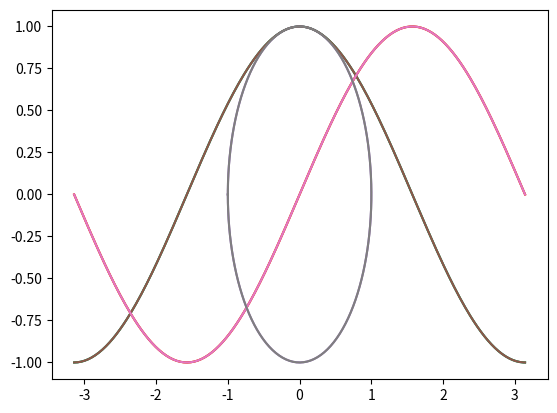
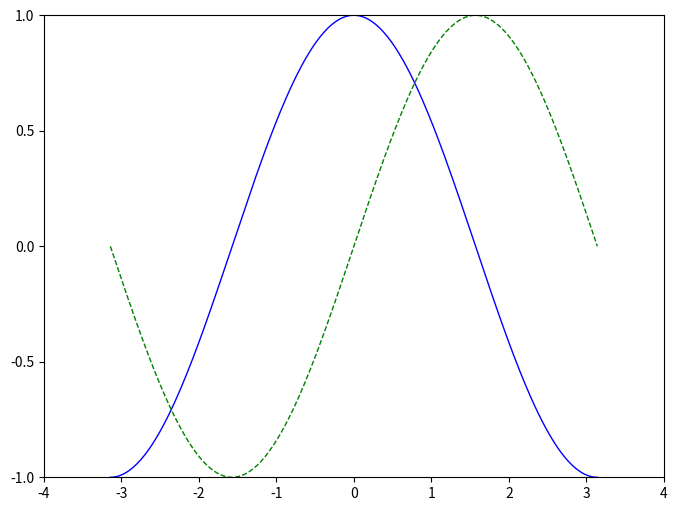

Write the Python code that produced these figures, in order. (Note: this script raises an exception after producing the figures.)
%matplotlib inline

import numpy as np

from matplotlib import pyplot as plt

quick_example = np.linspace(start = 0, stop = 100, num = 5)

quick_example = np.linspace(start = 0, stop = 100, num = 5)

print(type(quick_example))
print(quick_example)

np.pi

# generate an array from negative pi to pi using numpy
x_array = np.linspace(-np.pi, np.pi, 256, endpoint=True)

print(type(x_array))
print(x_array)

# generate the cosines and sines of x_array values
cos_x_array = np.cos(x_array)
sin_x_array = np.sin(x_array)

# use maplotlib plot to chart cosine and sine for each x_array value
plt.plot(x_array, cos_x_array)  # the blue (default 1st color) line in the chart 
plt.plot(x_array, sin_x_array)  # the orange (default 2nd color) line in the chart

# Show the plot as a result on the default screen
plt.show()

# use maplotlib plot to chart cosine each x_array value
plt.plot(x_array, cos_x_array)  # what was the blue line in the compound chart 

# Show the plot as a result on the default screen
plt.show()

# use maplotlib plot to chart sine each x_array value
plt.plot(x_array, sin_x_array)  # what was the orange line in the compound chart

# Show the plot as a result on the default screen
plt.show()

# use maplotlib plot to chart sine vs. cosine of each x_array value
plt.plot(cos_x_array, sin_x_array)  # different x-axis than x_array

# Show the plot as a result on the default screen
plt.show()

# use maplotlib plot to chart cosine and sine for each x_array value  
# along with a plot of the x_array cosines and sines as x and y, respectively
plt.plot(x_array, cos_x_array)      # the blue line in the chart 
plt.plot(x_array, sin_x_array)      # the orange line in the chart 
plt.plot(cos_x_array, sin_x_array)  # the green line in the chart

plt.show()

# look at the result of this `np.linspace()` before working with customizations
look_at_xticks = np.linspace(-4, 4, 9, endpoint=True)
print('xticks will be ', look_at_xticks)

# look at the result of this `np.linspace()` before working with customizations
look_at_yticks = np.linspace(-1, 1, 5, endpoint=True)
print('yticks will be ', look_at_yticks)

# Create a figure of size 8x6 (WidthxHeight) inches, 80 dots per inch (DPI)
plt.figure(figsize=(8, 6), dpi=80)

# Create a new subplot in a grid of 1x1 (RowsxColumns) are arg1, arg2
# arg3 is the subplot index number (position in the grid, top to right)
plt.subplot(1, 1, 1)

# Plot cosine with a blue continuous line of width 1 (pixels)
plt.plot(x_array, cos_x_array, color="blue", linewidth=1.0, linestyle="-")


# Plot sine with a green dashed line of width 1 (pixels)
plt.plot(x_array, sin_x_array, color="green", linewidth=1.0, linestyle="--")
# or... (uncomment scaffolded statement and comment line above)
# Plot sine with a red continuous line of width 2 (pixels)
# plt.plot(x_array, sin_x_arrary, color="red", linewidth=2.0, linestyle="-")

# Set x-axis value limits
plt.xlim(-4.0, 4.0)

# Set x-axis ticks (placement of tick marks on x-axis)
plt.xticks(np.linspace(-4, 4, 9, endpoint=True))

# Set y-axis value limits
plt.ylim(-1.0, 1.0)

# Set y-axis ticks (placement of tick marls on y-axis)
plt.yticks(np.linspace(-1, 1, 5, endpoint=True))

# Save figure as a PNG graphic file using 72 dots per inch
# comment out the following line if no `/content/` folder available
plt.savefig("/content/class_09_exercise.png", dpi=72)

# Show the plot as a result on the default screen
plt.show()

# Create a figure of size 8x6 (WidthxHeight) inches, 80 dots per inch (DPI)
plt.figure(figsize=(8, 6), dpi=80)

# Create a new subplot in a grid of 1x1 (RowsxColumns) are arg1, arg2
# arg3 is the subplot index number (position in the grid, top to right)
plt.subplot(1, 1, 1)

# Plot cosine with a blue continuous line of width 2 (pixels)
plt.plot(x_array, cos_x_array, color="blue", linewidth=2.0, linestyle="-")
# Plot sine with a red dashed line of width 2 (pixels)
plt.plot(x_array, sin_x_array, color="red", linewidth=2.0, linestyle="--")

# set x-axis tick marks
plt.xticks([-np.pi, -np.pi/2, 0, np.pi/2, np.pi])  # a list of values for ticks
# set y-axis tick marks
plt.yticks([-1, 0, +1])    # a list of values for ticks

# Show the plot as a result on the default screen
plt.show()

# Create a figure of size 8x6 (WidthxHeight) inches, 80 dots per inch (DPI)
plt.figure(figsize=(8, 6), dpi=80)

# Create a new subplot in a grid of 1x1 (RowsxColumns) are arg1, arg2
# arg3 is the subplot index number (position in the grid, top to right)
plt.subplot(1, 1, 1)

# Plot cosine with a blue continuous line of width 2 (pixels)
plt.plot(x_array, cos_x_array, color="blue", linewidth=2.0, linestyle="-")
# Plot sine with a red dashed line of width 2 (pixels)
plt.plot(x_array, sin_x_array, color="red", linewidth=2.0, linestyle="--")

# # #
# set x-axis tick marks with specified labels on tick values
plt.xticks([-np.pi, -np.pi/2, 0, np.pi/2, np.pi],
          [r'$-\pi$', r'$-\pi/2$', r'$0$', r'$+\pi/2$', r'$+\pi$'])
# set y-axis tick marks with specified labels on tick values
plt.yticks([-1, 0, +1],
          [r'$-1$', r'$0$', r'$+1$'])
# # #

# Show the plot as a result on the default screen
plt.show()

# Create a figure of size 8x6 (WidthxHeight) inches, 80 dots per inch (DPI)
plt.figure(figsize=(8, 6), dpi=80) 

# Create a new subplot in a grid of 1x1 (RowsxColumns) are arg1, arg2
# arg3 is the subplot index number (position in the grid, top to right)
plt.subplot(1, 1, 1)

# Plot cosine with a blue continuous line of width 2 (pixels)
plt.plot(x_array, cos_x_array, color="blue", linewidth=2.0, linestyle="-")
# Plot sine with a red dashed line of width 2 (pixels)
plt.plot(x_array, sin_x_array, color="red", linewidth=2.0, linestyle="--")

# set x-axis tick marks with specified labels on tick values
plt.xticks([-np.pi, -np.pi/2, 0, np.pi/2, np.pi],
          [r'$-\pi$', r'$-\pi/2$', r'$0$', r'$+\pi/2$', r'$+\pi$'])
# set y-axis tick marks with specified labels on tick values
plt.yticks([-1, 0, +1],
          [r'$-1$', r'$0$', r'$+1$'])

# moving the spines to 0,0 and placing ticks relative to the spines
ax = plt.gca()  # gca stands for 'get current axis'
ax.spines['right'].set_color('none')
ax.spines['top'].set_color('none')
ax.xaxis.set_ticks_position('bottom')
ax.spines['bottom'].set_position(('data',0))
ax.yaxis.set_ticks_position('left')
ax.spines['left'].set_position(('data',0))

# Show the plot as a result on the default screen
plt.show()

# Create a figure of size 8x6 (WidthxHeight) inches, 80 dots per inch (DPI)
plt.figure(figsize=(8, 6), dpi=80)

# Create a new subplot in a grid of 1x1 (RowsxColumns) are arg1, arg2
# arg3 is the subplot index number (position in the grid, top to right)
plt.subplot(1, 1, 1)

# Plot cosine with a blue continuous line of width 2 (pixels) ### add label for legend!
plt.plot(x_array, cos_x_array, color="blue", linewidth=2.0, linestyle="-", label="cosine")
# Plot sine with a red dashed line of width 2 (pixels) ### add label for legend!
plt.plot(x_array, sin_x_array, color="red", linewidth=2.0, linestyle="--", label="sine")

# inserting a legend in the upper-left of the plot
plt.legend(loc='upper left')

# set x-axis tick marks with specified labels on tick values
plt.xticks([-np.pi, -np.pi/2, 0, np.pi/2, np.pi],
          [r'$-\pi$', r'$-\pi/2$', r'$0$', r'$+\pi/2$', r'$+\pi$'])
# set y-axis tick marks with specified labels on tick values
plt.yticks([-1, 0, +1],
          [r'$-1$', r'$0$', r'$+1$'])

# moving the spines to 0,0 and placing ticks relative to the spines
ax = plt.gca()  # gca stands for 'get current axis'
ax.spines['right'].set_color('none')
ax.spines['top'].set_color('none')
ax.xaxis.set_ticks_position('bottom')
ax.spines['bottom'].set_position(('data',0))
ax.yaxis.set_ticks_position('left')
ax.spines['left'].set_position(('data',0))

# Show the plot as a result on the default screen
plt.show()

# print of the annotation text 

# Create a figure of size 8x6 (WidthxHeight) inches, 80 dots per inch (DPI)
plt.figure(figsize=(8, 6), dpi=80)

# Create a new subplot in a grid of 1x1 (RowsxColumns) are arg1, arg2
# arg3 is the subplot index number (position in the grid, top to right)
plt.subplot(1, 1, 1)

# Plot cosine with a blue continuous line of width 1 (pixels) ### add label for legend!
plt.plot(x_array, cos_x_array, color="blue", linewidth=1.0, linestyle="-", label="cosine")
# Plot sine with a red dashed line of width 2 (pixels) ### add label for legend!
plt.plot(x_array, sin_x_array, color="red", linewidth=2.0, linestyle="--", label="sine")


# inserting a legend in the upper-left of the plot
plt.legend(loc='upper left')


# set x-axis tick marks with specified labels on tick values
plt.xticks([-np.pi, -np.pi/2, 0, np.pi/2, np.pi],
          [r'$-\pi$', r'$-\pi/2$', r'$0$', r'$+\pi/2$', r'$+\pi$'])
# set y-axis tick marks with specified labels on tick values
plt.yticks([-1, 0, +1],
          [r'$-1$', r'$0$', r'$+1$'])

# moving the spines to 0,0 and placing ticks relative to the spines
ax = plt.gca()  # gca stands for 'get current axis'
ax.spines['right'].set_color('none')
ax.spines['top'].set_color('none')
ax.xaxis.set_ticks_position('bottom')
ax.spines['bottom'].set_position(('data',0))
ax.yaxis.set_ticks_position('left')
ax.spines['left'].set_position(('data',0))


# # # 

# adding annotation: dashed blue line 
t = 2 * np.pi / 3
plt.plot([t, t], [0, np.cos(t)], color='blue', linewidth=2.5, linestyle="--")
plt.scatter([t, ], [np.cos(t), ], 50, color='blue')

# adding annotation: 1 over 2 with arrow pointer
plt.annotate(r'$cos(\frac{2\pi}{3})=-\frac{1}{2}$',
             xy=(t, np.cos(t)), xycoords='data',
             xytext=(-90, -50), textcoords='offset points', fontsize=16,
             arrowprops=dict(arrowstyle="->", connectionstyle="arc3,rad=.2"))

# adding line: dashed red line 
plt.plot([t, t],[0, np.sin(t)], color='red', linewidth=2.5, linestyle="--")
plt.scatter([t, ],[np.sin(t), ], 50, color='red')

# adding annotation: sqrt of 3 over 2 with arrow pointer 
plt.annotate(r'$sin(\frac{2\pi}{3})=\frac{\sqrt{3}}{2}$',
             xy=(t, np.sin(t)), xycoords='data',
             xytext=(+10, +30), textcoords='offset points', fontsize=16,
             arrowprops=dict(arrowstyle="->", connectionstyle="arc3,rad=.2")) 

# # #

# Show the plot as a result on the default screen
plt.show()

# Create a figure of size 8x6 (WidthxHeight) inches, 80 dots per inch (DPI)
plt.figure(figsize=(8, 6), dpi=80)

# Create a new subplot in a grid of 1x1 (RowsxColumns) are arg1, arg2
# arg3 is the subplot index number (position in the grid, top to right)
plt.subplot(1, 1, 1)

# Plot cosine with a blue continuous line of width 1 (pixels) ### add label for legend!
plt.plot(x_array, cos_x_array, color="blue", linewidth=1.0, linestyle="-", label="cosine")
# Plot sine with a red dashed line of width 2 (pixels) ### add label for legend!
plt.plot(x_array, sin_x_array, color="red", linewidth=2.0, linestyle="--", label="sine")


# inserting a legend in the upper-left of the plot
plt.legend(loc='upper left')


# set x-axis tick marks with specified labels on tick values
plt.xticks([-np.pi, -np.pi/2, 0, np.pi/2, np.pi],
          [r'$-\pi$', r'$-\pi/2$', r'$0$', r'$+\pi/2$', r'$+\pi$'])
# set y-axis tick marks with specified labels on tick values
plt.yticks([-1, 0, +1],
          [r'$-1$', r'$0$', r'$+1$'])

# moving the spines to 0,0 and placing ticks relative to the spines
ax = plt.gca()  # gca stands for 'get current axis'
ax.spines['right'].set_color('none')
ax.spines['top'].set_color('none')
ax.xaxis.set_ticks_position('bottom')
ax.spines['bottom'].set_position(('data',0))
ax.yaxis.set_ticks_position('left')
ax.spines['left'].set_position(('data',0))

# adding annotation: dashed blue line 
t = 2 * np.pi / 3
plt.plot([t, t], [0, np.cos(t)], color='blue', linewidth=2.5, linestyle="--")
plt.scatter([t, ], [np.cos(t), ], 50, color='blue')

# adding annotation: 1 over 2 with arrow pointer
plt.annotate(r'$cos(\frac{2\pi}{3})=-\frac{1}{2}$',
             xy=(t, np.cos(t)), xycoords='data',
             xytext=(-90, -50), textcoords='offset points', fontsize=16,
             arrowprops=dict(arrowstyle="->", connectionstyle="arc3,rad=.2"))

# adding line: dashed red line 
plt.plot([t, t],[0, np.sin(t)], color='red', linewidth=2.5, linestyle="--")
plt.scatter([t, ],[np.sin(t), ], 50, color='red')

# adding annotation: sqrt of 3 over 2 with arrow pointer 
plt.annotate(r'$sin(\frac{2\pi}{3})=\frac{\sqrt{3}}{2}$',
             xy=(t, np.sin(t)), xycoords='data',
             xytext=(+10, +30), textcoords='offset points', fontsize=16,
             arrowprops=dict(arrowstyle="->", connectionstyle="arc3,rad=.2")) 

# Re-using and revising the y-axis limits we had set earlier
# Set y-axis value limits
plt.ylim(-1.10, 1.25)

# Adding a title
plt.title("Cosine and Sine from -pi to pi", fontsize=12)

# Show the plot as a result on the default screen
plt.show()

plt.close(1)     # closes figure 1

# creating the dataset as a dictionary of classes : enrollment
enrollment_data = {'C':20, 'C++':15, 'Java':30,
        'Python':35}    

# creating a list of courses as the categorical variable (x axis or horizontal)
courses = list(enrollment_data.keys())

# creating a list of enrollemnt values as the bar heights (values for y axis)
enrollment = list(enrollment_data.values())

print(enrollment_data)
print(courses)
print(enrollment)

fig = plt.figure(figsize = (10, 5))
 
# creating the bar plot with (categories, values, bar color, bar width)
plt.bar(courses, enrollment, color ='blue',
        width = 0.75)

# x axis label  
plt.xlabel("Course types offered")

# y axis label
plt.ylabel("Number of students enrolled")

# plot title text
plt.title("Students Enrolled by Course Type")

# display the 1x1 figure
plt.show()

fig = plt.figure(figsize = (10, 5))
 
# creating the bar plot with (categories, values, bar color, bar width)
plt.bar(courses, enrollment, color ='blue',
        width = 0.75)

# x axis label  
plt.xlabel("Course types offered")

# y axis label
plt.ylabel("Number of students enrolled")

# building a legend from a dictionary of labels and colors
legend_colors_dict = {'enrollment' : 'blue', 'capacity' : 'red'}
legend_label_lst = list(legend_colors_dict.keys())
# the Rectangle object creates an icon for the color associated with each label
legend_line_lst = [plt.Rectangle((0,0),1,1, color=legend_colors_dict[label]) for label in legend_label_lst]
plt.legend(legend_line_lst, legend_label_lst, loc='upper left')

# plot title text
plt.title("Students Enrolled by Course Type")

# display the 1x1 figure
plt.show()

# creating the dataset as a dictionary of classes : enrollment
capacity_data = {'C':25, 'C++':25, 'Java':50,
        'Python':50}    

# MOOT: creating a list of courses as the categorical variable (x axis or horizontal)
# courses = list(capacity_data.keys())

# creating a list of enrollemnt values as the bar heights (values for y axis)
capacity = list(capacity_data.values())

fig = plt.figure(figsize = (10, 5))
 
# Numbers of pairs of bars you want
bar_pairs = len(courses)  # in this example, 4 

# Position of bars on x-axis
ind = np.arange(bar_pairs)

# Width of a bar 
bar_width = 0.4  

# creating the bar plot with (categories, values, bar color, bar width)
plt.bar(ind, enrollment, color ='blue', label = 'Enrollment',
        width = bar_width)
plt.bar(ind+bar_width, capacity, color ='red', label = 'Capacity',
        width = bar_width)

# x axis label  
plt.xlabel("Course types offered")

# y axis label
plt.ylabel("Number of students")

# building a legend from a dictionary of labels and colors
legend_colors_dict = {'enrollment' : 'blue', 'capacity' : 'red'}
legend_label_lst = list(legend_colors_dict.keys())
# the Rectangle object creates an icon for the color associated with each label
legend_line_lst = [plt.Rectangle((0,0),1,1, color=legend_colors_dict[label]) for label in legend_label_lst]
plt.legend(legend_line_lst, legend_label_lst, loc='upper left')

# handcrafted tick marks for each of the 4 courses
plt.xticks([0.2, 1.2, 2.2, 3.2], 
           [courses[0], courses[1], courses[2], courses[3]])

# plot title text
plt.title("Students Enrolled and Capacity by Course Type")

# display the 1x1 figure
plt.show()

fig = plt.figure(figsize = (10, 5))
 
# Numbers of pairs of bars you want
bar_pairs = len(courses)  # in this example, 4 

# Position of bars on x-axis
ind = np.arange(bar_pairs)

# Width of a bar 
bar_width = 0.4  

# creating the bar plot with (categories, values, bar color, bar width)
plt.bar(ind, enrollment, color ='blue', label = 'Enrollment',
        width = bar_width)
plt.bar(ind+bar_width, capacity, color ='green', label = 'Capacity',
        width = bar_width)

# x axis label  
plt.xlabel("Course types offered")

# y axis label
plt.ylabel("Number of students")

plt.legend(loc='upper left')

# handcrafted tick marks for each of the 4 courses
plt.xticks([0.2, 1.2, 2.2, 3.2], 
           [courses[0], courses[1], courses[2], courses[3]])

# plot title text
plt.title("Students Enrolled and Capacity by Course Type")

# display the 1x1 figure
plt.show()